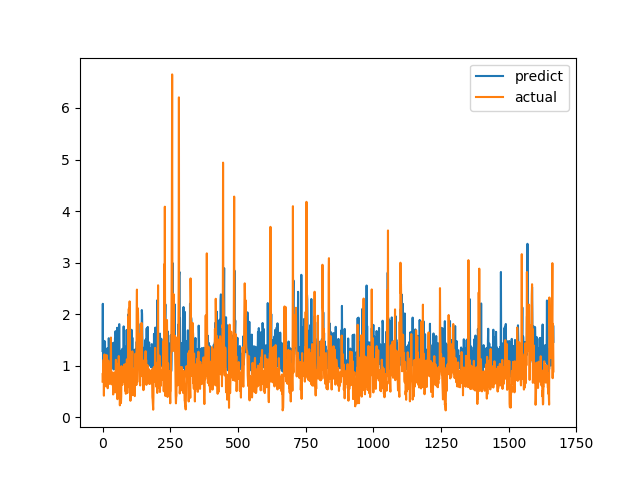

The table this chart was drawn from, first rows:
predict, actual
1.285, 0.6915
2.201, 0.8558
0.8724, 0.7094
0.9986, 1.015
1.156, 1.116
1.442, 0.4183
0.9979, 1.002
1.481, 1.219
1.175, 1.143
1.46, 0.6528
1.063, 0.6747
1.174, 0.601
1.22, 0.6695
1.257, 0.6538
0.9673, 0.7814
1.083, 1.206
0.9556, 0.8469
1.225, 0.8286
1.339, 0.6482
1.015, 0.5624
0.9688, 0.7183
1.09, 1.1
1.167, 0.9542
1.534, 0.729
1.337, 0.6694
1.011, 0.8631
1.019, 0.6465
0.8822, 0.8223
1.127, 0.9236
1.334, 0.8301
1.118, 1.067
1.223, 1.546
1.267, 0.6827
1.411, 0.6386
1.371, 0.6464
0.9973, 0.6881
1.34, 0.7274
1.437, 0.65
1.269, 0.8694
1.114, 0.4409
0.9569, 0.4519
0.927, 0.7575
1.448, 0.4952
0.9344, 0.6851
1.245, 0.7244
1.041, 0.8654
1.532, 0.74
1.145, 0.8071
1.67, 0.8204
1.42, 1.114
1.076, 1.109
1.595, 0.4751
1.016, 1.039
1.407, 0.9458
1.736, 0.7878
1.275, 0.3505
1.399, 0.9368
1.273, 0.9868
1.039, 0.647
1.348, 1.03
... 1,606 more rows
